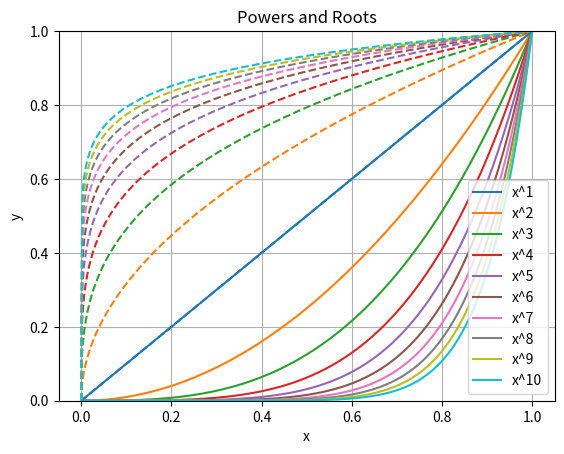

Here is the Python script that generated this plot:
import numpy as np
import matplotlib.pyplot as plt

# X range
x = np.linspace(0, 1, 500)  # start at 0 to avoid negative roots

# --- Plot powers ---
for n in range(1, 11):
    plt.plot(x, x**n, label=f"x^{n}")

# --- Plot roots ---
for n in range(1, 11):
    plt.plot(x, x**(1/n), linestyle="--")  # dashed for roots

# Styling
plt.ylim(0, 1)  # limit y so large powers don't dominate
plt.xlabel("x")
plt.ylabel("y")
plt.title("Powers and Roots")
plt.grid(True)
plt.legend()
plt.show()